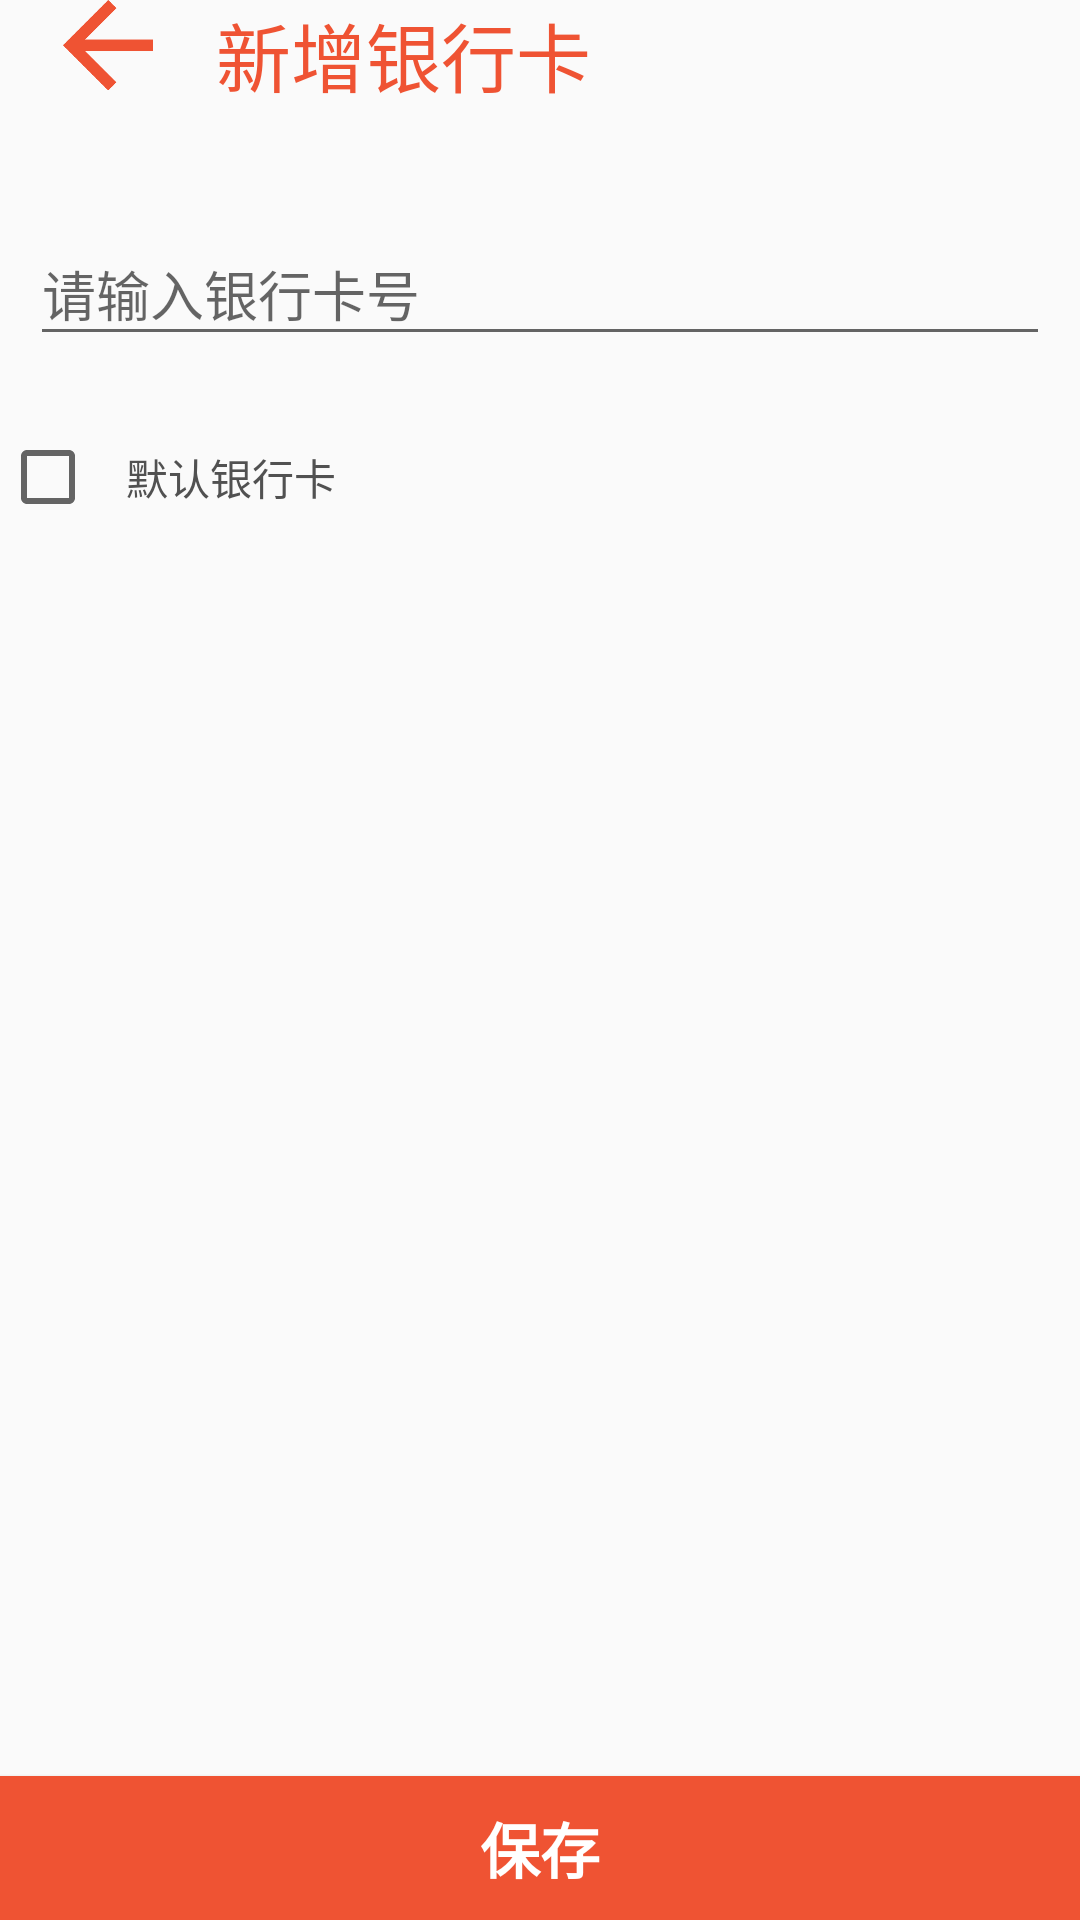

Write the Android layout XML for this screen, with the resource values it uses.
<!-- AndroidManifest.xml: application theme FullScreenTheme -->
<!-- res/layout/add_buyer_card.xml -->
<?xml version="1.0" encoding="utf-8"?>
<LinearLayout xmlns:android="http://schemas.android.com/apk/res/android"
    android:orientation="vertical"
    android:layout_width="match_parent"
    android:layout_height="match_parent">

    <TableLayout
        android:layout_width="match_parent"
        android:layout_height="wrap_content"
        android:layout_marginBottom="10dp" >
        <TableRow>
            <ImageView
                android:id="@+id/return_buyer_card"
                android:src="@drawable/return_last"
                android:layout_weight="1"
                android:layout_width="0dp"
                android:layout_height="30dp" />

            <TextView
                android:text="@string/add_buyer_card"
                android:layout_weight="4"
                android:layout_width="0dp"
                android:layout_height="wrap_content"
                android:textColor="@color/colorPrimary"
                android:textSize="25sp" />

        </TableRow>
    </TableLayout>

    <android.support.design.widget.TextInputLayout
        android:layout_width="match_parent"
        android:layout_height="wrap_content"
        android:padding="10dp"
        style="@style/TextField">
        <EditText
            android:id="@+id/add_card_number"
            android:layout_width="match_parent"
            android:layout_height="wrap_content"
            android:hint="@string/card_input_hint"
            android:inputType="number"
            android:maxLines="1"/>
    </android.support.design.widget.TextInputLayout>

    <CheckBox
        android:id="@+id/is_default_card"
        android:padding="10dp"
        android:layout_width="match_parent"
        android:layout_height="wrap_content"
        android:textColor="@color/menu"
        android:text="@string/default_card" />

    <LinearLayout
        android:layout_width="match_parent"
        android:layout_height="match_parent"
        android:orientation="vertical"
        android:gravity="bottom" >
        <Button
            android:id="@+id/save_buyer_card"
            style="@style/ButtonStyle"
            android:layout_width="match_parent"
            android:layout_height="wrap_content"
            android:layout_gravity="bottom"
            android:background="@color/colorPrimary"
            android:orientation="horizontal"
            android:text="@string/save_button"
            android:textColor="@color/colorText"
            android:textSize="20sp"
            android:textStyle="bold" />
    </LinearLayout>


</LinearLayout>
<!-- resources referenced by this layout -->
<resources>
  <color name="colorPrimary">#EF5333</color>
  <color name="colorText">#FFFFFF</color>
  <color name="menu">#515151</color>
  <!-- drawable return_last: png bitmap (drawable, 1695 bytes) -->
  <string name="add_buyer_card">新增银行卡</string>
  <string name="card_input_hint">请输入银行卡号</string>
  <string name="default_card">默认银行卡</string>
  <string name="save_button">保存</string>
  <style name="ButtonStyle">
          <item name="android:layout_marginTop">50dp</item>
      </style>
  <style name="TextField">
          <item name="android:layout_marginTop">10dp</item>
          <item name="android:layout_marginBottom">10dp</item>
      </style>
  <style name="FullScreenTheme" parent="Theme.AppCompat.Light.NoActionBar">
          <item name="colorPrimaryDark">@color/colorBodyBackground</item>
          <item name="colorAccent">@color/colorAccent</item>
      </style>
  <color name="colorBodyBackground">#FFFFFF</color>
  <color name="colorAccent">#B23607</color>
</resources>
